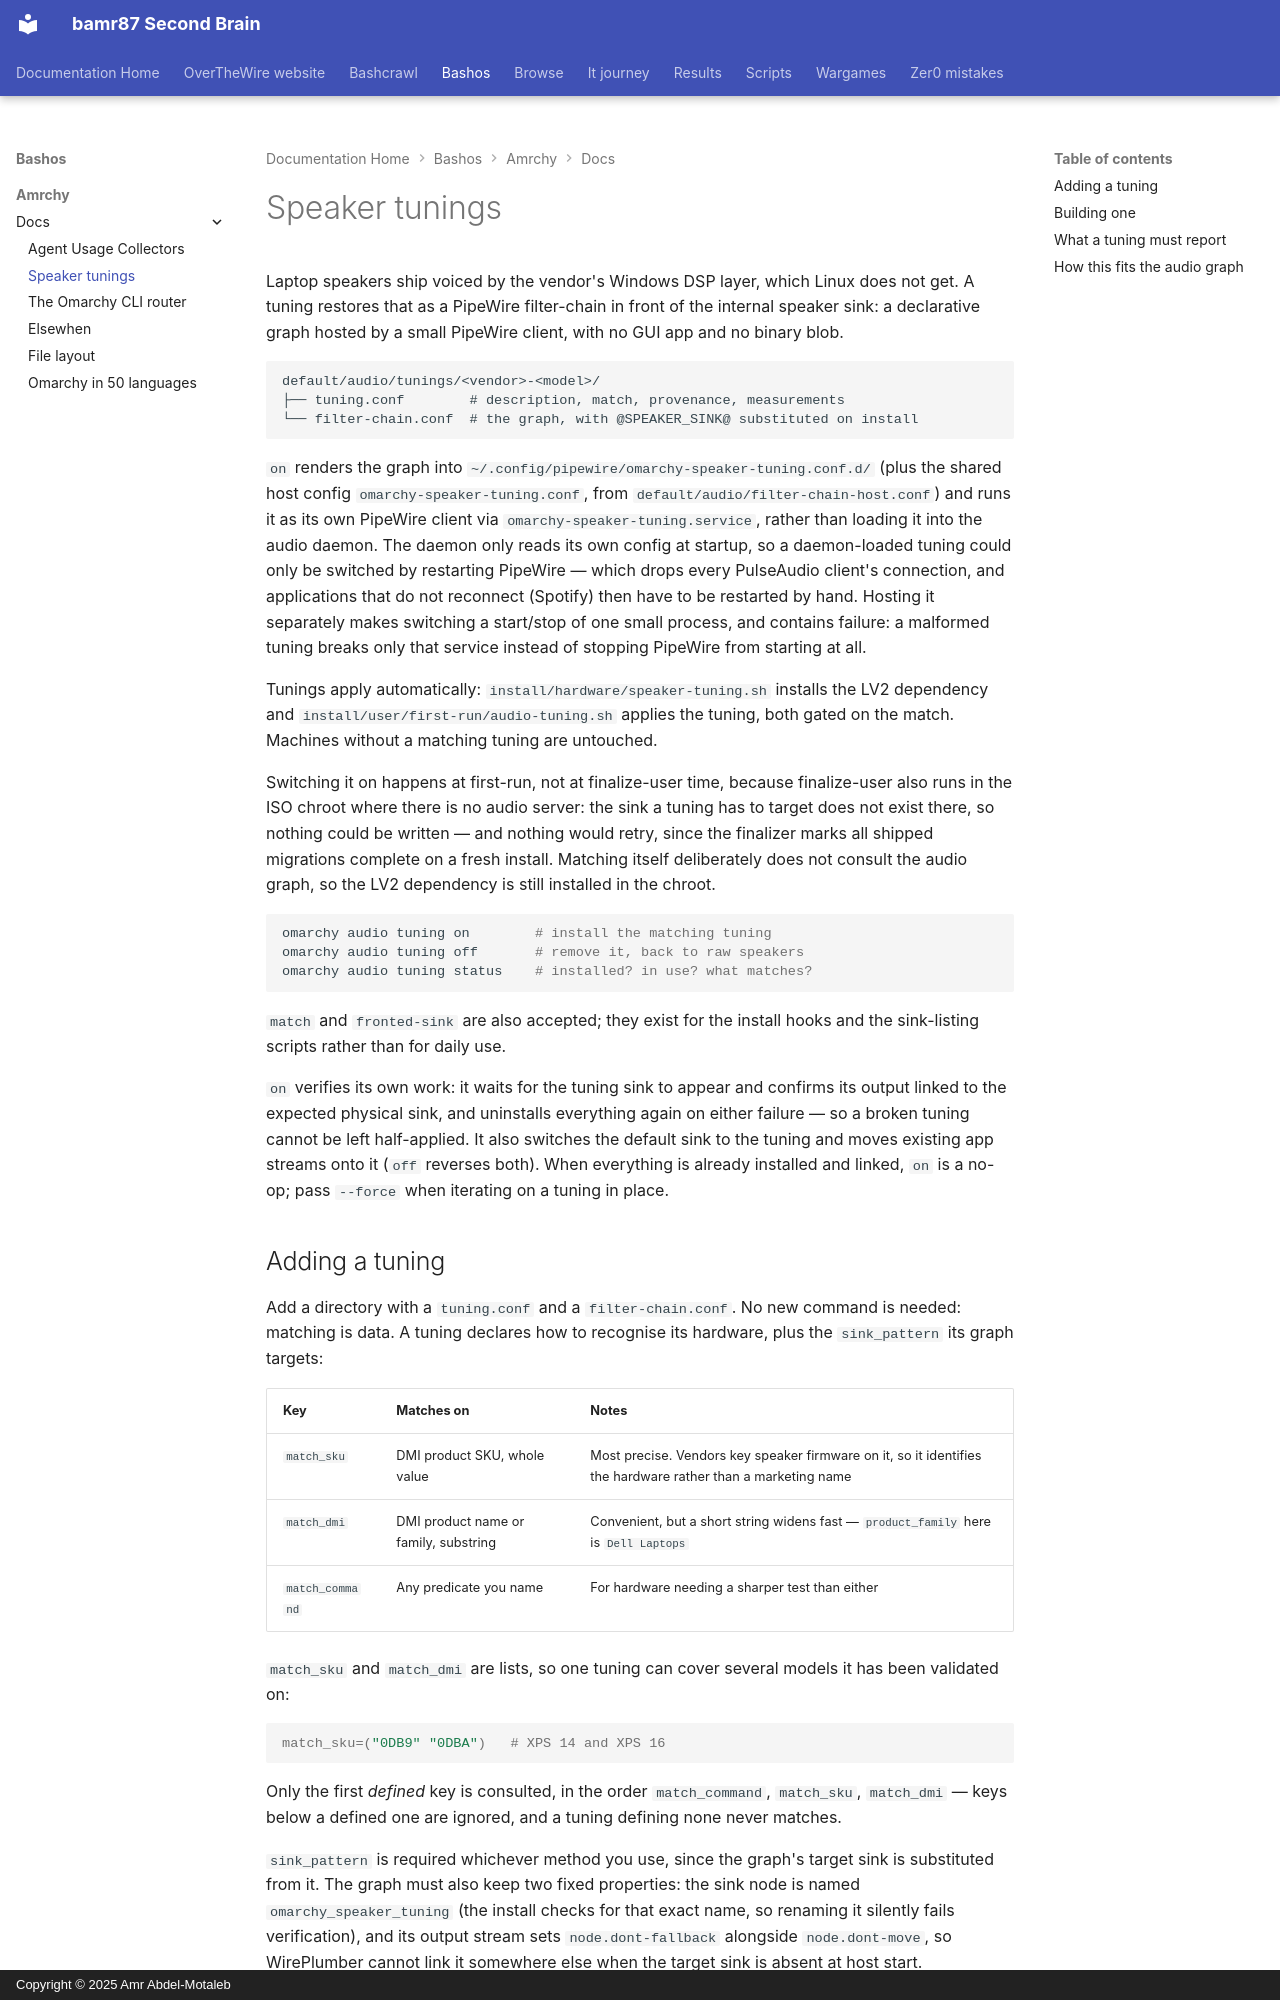

repository: bamr87/README · page: bashos/amrchy/docs/audio-tuning/index.html · generator: mkdocs · copyright: Copyright © 2025 Amr Abdel-Motaleb

---
source_file: amrchy/docs/audio-tuning.md
source_repo: bamr87/bashos
source_url: https://github.com/bamr87/bashos/blob/main/amrchy/docs/audio-tuning.md
title: Speaker tunings
---
# Speaker tunings

Laptop speakers ship voiced by the vendor's Windows DSP layer, which Linux does not get. A tuning restores that as a PipeWire filter-chain in front of the internal speaker sink: a declarative graph hosted by a small PipeWire client, with no GUI app and no binary blob.

```
default/audio/tunings/<vendor>-<model>/
├── tuning.conf        # description, match, provenance, measurements
└── filter-chain.conf  # the graph, with @SPEAKER_SINK@ substituted on install
```

`on` renders the graph into `~/.config/pipewire/omarchy-speaker-tuning.conf.d/` (plus the shared host config `omarchy-speaker-tuning.conf`, from `default/audio/filter-chain-host.conf`) and runs it as its own PipeWire client via `omarchy-speaker-tuning.service`, rather than loading it into the audio daemon. The daemon only reads its own config at startup, so a daemon-loaded tuning could only be switched by restarting PipeWire — which drops every PulseAudio client's connection, and applications that do not reconnect (Spotify) then have to be restarted by hand. Hosting it separately makes switching a start/stop of one small process, and contains failure: a malformed tuning breaks only that service instead of stopping PipeWire from starting at all.

Tunings apply automatically: `install/hardware/speaker-tuning.sh` installs the LV2 dependency and `install/user/first-run/audio-tuning.sh` applies the tuning, both gated on the match. Machines without a matching tuning are untouched.

Switching it on happens at first-run, not at finalize-user time, because finalize-user also runs in the ISO chroot where there is no audio server: the sink a tuning has to target does not exist there, so nothing could be written — and nothing would retry, since the finalizer marks all shipped migrations complete on a fresh install. Matching itself deliberately does not consult the audio graph, so the LV2 dependency is still installed in the chroot.

```bash
omarchy audio tuning on        # install the matching tuning
omarchy audio tuning off       # remove it, back to raw speakers
omarchy audio tuning status    # installed? in use? what matches?
```

`match` and `fronted-sink` are also accepted; they exist for the install hooks and the sink-listing scripts rather than for daily use.

`on` verifies its own work: it waits for the tuning sink to appear and confirms its output linked to the expected physical sink, and uninstalls everything again on either failure — so a broken tuning cannot be left half-applied. It also switches the default sink to the tuning and moves existing app streams onto it (`off` reverses both). When everything is already installed and linked, `on` is a no-op; pass `--force` when iterating on a tuning in place.
